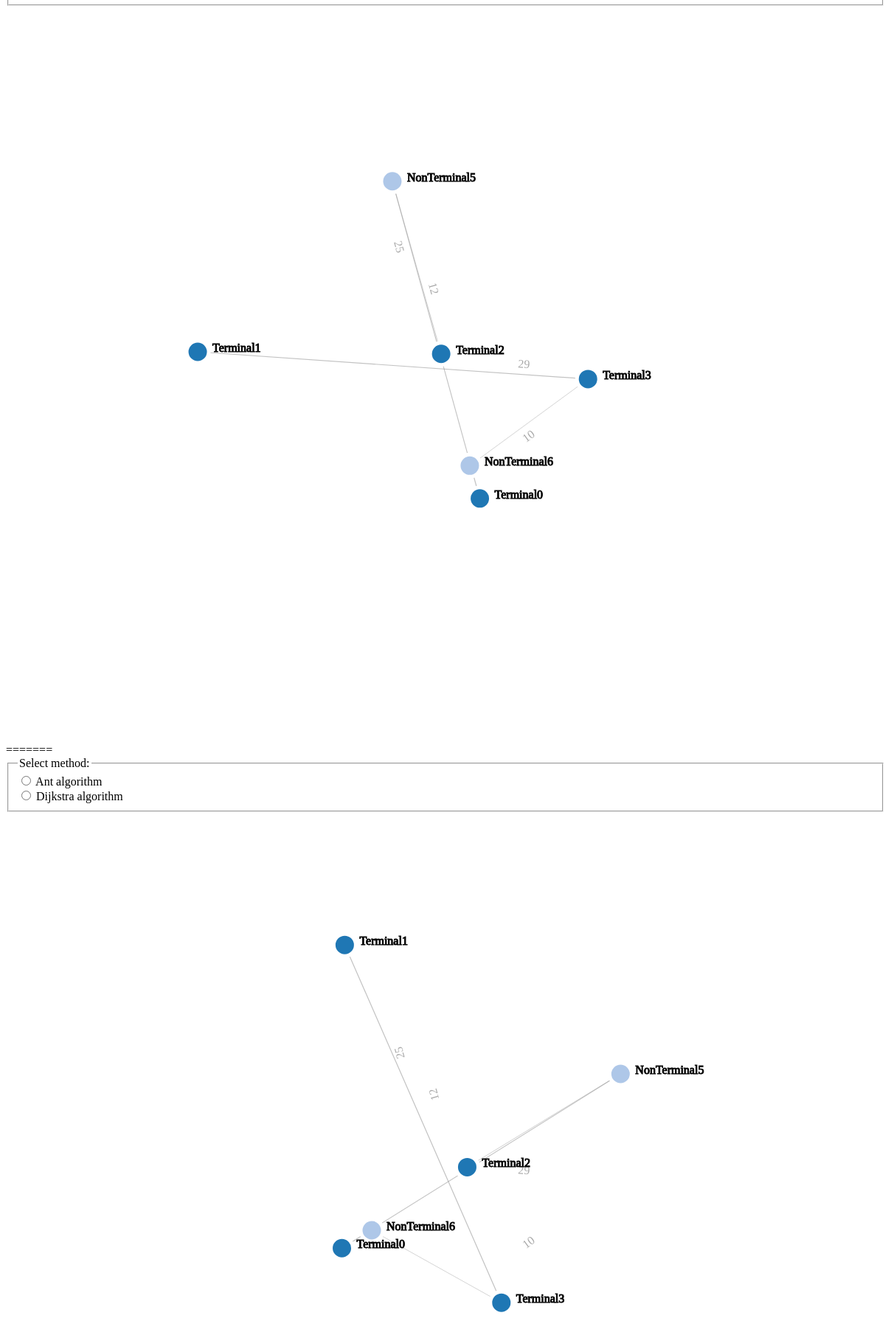
D3 v3 page, settled after 480 driven frames (8 s of simulated time); the page loaded 1 data file(s).


	function hideOthers(selectedValue) {
		    var loadfile = document.getElementById('loadfile'),
		        random = document.getElementById('random'),
		        random_d = document.getElementById('random_d');
		      
		    if(selectedValue === 'yes') {
		        random.style.display = 'none';
		        random_d.style.display = 'none';
		        loadfile.style.display = 'block';
		    } else if(selectedValue === 'no') {
	        	random.style.display = 'block';
	        	random_d.style.display = 'none';
		        loadfile.style.display = 'none';
		    }
		    
		}
		function hideOthersM(selectedValue) {
		    var method = document.getElementById('method'),
		   			loadfile = document.getElementById('loadfile'),
		   			loadfile_d = document.getElementById('loadfile_d'),
		   			random = document.getElementById('random'),
		   			random_d = document.getElementById('random_d');
		   			task_ant = document.getElementById('task_ant'),
		        task_d = document.getElementById('task_d');
		    
		    random.style.display = 'none';   
		    loadfile.style.display = 'none';  
		    loadfile_d.style.display = 'none'; 
		    random_d.style.display = 'none';
		    
		    if(selectedValue === 'ant') {
		        task_ant.style.display = 'block';
		        task_d.style.display = 'none';
		    } else if(selectedValue === 'd') {
		        task_d.style.display = 'block';
		       	task_ant.style.display = 'none';
		    }
		}
		function hideOthersD(selectedValue) {
		    var loadfile = document.getElementById('loadfile'),
		        loadfile_d = document.getElementById('loadfile_d'),
		        random = document.getElementById('random'),
		        random_d = document.getElementById('random_d');
		     
		     random.style.display = 'none';
		     loadfile.style.display = 'none';
		    
		    if(selectedValue === 'yes') {
		        random_d.style.display = 'none';
		        loadfile_d.style.display = 'block';
		    } else if(selectedValue === 'no') {
	        	random_d.style.display = 'block';
		        loadfile_d.style.display = 'none';
		    }
		}
		function updateTotal(input) {
		   hideOthers(input.value);
		}
		function updateTotalM(input) {
		   hideOthersM(input.value);
		}
		function updateTotalD(input) {
		   hideOthersD(input.value);
		}
		


var width = 1200,
    height = 1000;

var color = d3.scale.category20();

var force = d3.layout.force()
    .charge(-120) //120
    .linkDistance(function(d) { return  d.value*20; }) //30
    .size([width, height]);

var svg = d3.select("body").append("svg")
    .attr("width", width)
    .attr("height", height)
    .append('g');

d3.json("miserables.json", function(error, graph) {
  if (error) throw error;

  force
      .nodes(graph.nodes)
      .links(graph.links)
      .start();

  var link = svg.selectAll(".link")
      .data(graph.links)
    .enter().append("line")
      .attr("class", "link")
      .style("stroke-width", function(d) { return Math.sqrt(d.value*1/20); });
 
 var edgepaths = svg.selectAll(".edgepath")
        .data(graph.links)
        .enter()
        .append('path')
        .attr({'d': function(d) {return 'M '+d.source.x+' '+d.source.y+' L '+ d.target.x +' '+d.target.y},
               'class':'edgepath',
               'fill-opacity':0,
               'stroke-opacity':0,
               'fill':'blue',
               'stroke':'red',
               'id':function(d,i) {return 'edgepath'+i}})
        .style("pointer-events", "none");
 
 	var edgelabels = svg.selectAll(".edgelabel")
        .data(graph.links)
        .enter()
        .append('text')
        .style("pointer-events", "none")
        .attr({'class':'edgelabel',
               'id':function(d,i){return 'edgelabel'+i},
               'dx':80,
               'dy':20,
               'font-size':16,
               'fill':'#aaa'});

    edgelabels.append('textPath')
        .attr('xlink:href',function(d,i) {return '#edgepath'+i})
        .style("pointer-events", "none")
        .text(function(d,i){return d.value;});
 	
  var node = svg.selectAll(".node")
      .data(graph.nodes)
    .enter().append("circle")
      .attr("class", "node")
      .attr("r", 15)
      .style("fill", function(d) { return color(d.group); })
      .call(force.drag);
      
	var nodelabels = svg.selectAll(".nodelabel") 
	       .data(graph.nodes)
	       .enter()
	       .append("text")
	       .attr({"x":function(d){return d.x;},
	              "y":function(d){return d.y;},
	              "class":"nodelabel",
	              "stroke":"black"})
	       .text(function(d){return d.name;});
  
  /*node.append("text")
  .attr("x", 0)
    .attr("dy", ".35em")
  		.attr("text-anchor", "middle")
      .text(function(d) { return d.name; });*/

  force.on("tick", function() {
    link.attr("x1", function(d) { return d.source.x; })
        .attr("y1", function(d) { return d.source.y; })
        .attr("x2", function(d) { return d.target.x; })
        .attr("y2", function(d) { return d.target.y; });
		 
		  edgepaths.attr('d', function(d) { var path='M '+d.source.x+' '+d.source.y+' L '+ d.target.x +' '+d.target.y;
                                           //console.log(d)
                                           return path});       

        edgelabels.attr('transform',function(d,i){
            if (d.target.x<d.source.x){
                bbox = this.getBBox();
                rx = bbox.x+bbox.width/2;
                ry = bbox.y+bbox.height/2;
                return 'rotate(180 '+rx+' '+ry+')';
                }
            else {
                return 'rotate(0)';
                }
        });
              
    node.attr("cx", function(d) { return d.x; })
        .attr("cy", function(d) { return d.y; });
        
    nodelabels.attr("x", function(d) { return d.x+20; }) 
              .attr("y", function(d) { return d.y; });
              
  });
});



	function hideOthers(selectedValue) {
		    var loadfile = document.getElementById('loadfile'),
		        random = document.getElementById('random'),
		        random_d = document.getElementById('random_d');
		      
		    if(selectedValue === 'yes') {
		        random.style.display = 'none';
		        random_d.style.display = 'none';
		        loadfile.style.display = 'block';
		    } else if(selectedValue === 'no') {
	        	random.style.display = 'block';
	        	random_d.style.display = 'none';
		        loadfile.style.display = 'none';
		    }
		    
		}
		function hideOthersM(selectedValue) {
		    var method = document.getElementById('method'),
		   			loadfile = document.getElementById('loadfile'),
		   			loadfile_d = document.getElementById('loadfile_d'),
		   			random = document.getElementById('random'),
		   			random_d = document.getElementById('random_d');
		   			task_ant = document.getElementById('task_ant'),
		        task_d = document.getElementById('task_d');
		    
		    random.style.display = 'none';   
		    loadfile.style.display = 'none';  
		    loadfile_d.style.display = 'none'; 
		    random_d.style.display = 'none';
		    
		    if(selectedValue === 'ant') {
		        task_ant.style.display = 'block';
		        task_d.style.display = 'none';
		    } else if(selectedValue === 'd') {
		        task_d.style.display = 'block';
		       	task_ant.style.display = 'none';
		    }
		}
		function hideOthersD(selectedValue) {
		    var loadfile = document.getElementById('loadfile'),
		        loadfile_d = document.getElementById('loadfile_d'),
		        random = document.getElementById('random'),
		        random_d = document.getElementById('random_d');
		     
		     random.style.display = 'none';
		     loadfile.style.display = 'none';
		    
		    if(selectedValue === 'yes') {
		        random_d.style.display = 'none';
		        loadfile_d.style.display = 'block';
		    } else if(selectedValue === 'no') {
	        	random_d.style.display = 'block';
		        loadfile_d.style.display = 'none';
		    }
		}
		function updateTotal(input) {
		   hideOthers(input.value);
		}
		function updateTotalM(input) {
		   hideOthersM(input.value);
		}
		function updateTotalD(input) {
		   hideOthersD(input.value);
		}
		


var width = 1200,
    height = 1000;

var color = d3.scale.category20();

var force = d3.layout.force()
    .charge(-120) //120
    .linkDistance(function(d) { return  d.value*20; }) //30
    .size([width, height]);

var svg = d3.select("body").append("svg")
    .attr("width", width)
    .attr("height", height)
    .append('g');

d3.json("miserables.json", function(error, graph) {
  if (error) throw error;

  force
      .nodes(graph.nodes)
      .links(graph.links)
      .start();

  var link = svg.selectAll(".link")
      .data(graph.links)
    .enter().append("line")
      .attr("class", "link")
      .style("stroke-width", function(d) { return Math.sqrt(d.value*1/20); });
 
 var edgepaths = svg.selectAll(".edgepath")
        .data(graph.links)
        .enter()
        .append('path')
        .attr({'d': function(d) {return 'M '+d.source.x+' '+d.source.y+' L '+ d.target.x +' '+d.target.y},
               'class':'edgepath',
               'fill-opacity':0,
               'stroke-opacity':0,
               'fill':'blue',
               'stroke':'red',
               'id':function(d,i) {return 'edgepath'+i}})
        .style("pointer-events", "none");
 
 	var edgelabels = svg.selectAll(".edgelabel")
        .data(graph.links)
        .enter()
        .append('text')
        .style("pointer-events", "none")
        .attr({'class':'edgelabel',
               'id':function(d,i){return 'edgelabel'+i},
               'dx':80,
               'dy':20,
               'font-size':16,
               'fill':'#aaa'});

    edgelabels.append('textPath')
        .attr('xlink:href',function(d,i) {return '#edgepath'+i})
        .style("pointer-events", "none")
        .text(function(d,i){return d.value;});
 	
  var node = svg.selectAll(".node")
      .data(graph.nodes)
    .enter().append("circle")
      .attr("class", "node")
      .attr("r", 15)
      .style("fill", function(d) { return color(d.group); })
      .call(force.drag);
      
	var nodelabels = svg.selectAll(".nodelabel") 
	       .data(graph.nodes)
	       .enter()
	       .append("text")
	       .attr({"x":function(d){return d.x;},
	              "y":function(d){return d.y;},
	              "class":"nodelabel",
	              "stroke":"black"})
	       .text(function(d){return d.name;});
  
  /*node.append("text")
  .attr("x", 0)
    .attr("dy", ".35em")
  		.attr("text-anchor", "middle")
      .text(function(d) { return d.name; });*/

  force.on("tick", function() {
    link.attr("x1", function(d) { return d.source.x; })
        .attr("y1", function(d) { return d.source.y; })
        .attr("x2", function(d) { return d.target.x; })
        .attr("y2", function(d) { return d.target.y; });
		 
		  edgepaths.attr('d', function(d) { var path='M '+d.source.x+' '+d.source.y+' L '+ d.target.x +' '+d.target.y;
                                           //console.log(d)
                                           return path});       

        edgelabels.attr('transform',function(d,i){
            if (d.target.x<d.source.x){
                bbox = this.getBBox();
                rx = bbox.x+bbox.width/2;
                ry = bbox.y+bbox.height/2;
                return 'rotate(180 '+rx+' '+ry+')';
                }
            else {
                return 'rotate(0)';
                }
        });
              
    node.attr("cx", function(d) { return d.x; })
        .attr("cy", function(d) { return d.y; });
        
    nodelabels.attr("x", function(d) { return d.x+20; }) 
              .attr("y", function(d) { return d.y; });
              
  });
});



### data: miserables.json
{
 "nodes": [
  {
   "name": "Terminal2",
   "group": 1
  },
  {
   "name": "NonTerminal5",
   "group": 2
  },
  {
   "name": "Terminal0",
   "group": 1
  },
  {
   "name": "NonTerminal6",
   "group": 2
  },
  {
   "name": "Terminal3",
   "group": 1
  },
  {
   "name": "Terminal1",
   "group": 1
  }
 ],
 "links": [
  {
   "source": 0,
   "target": 1,
   "value": 12
  },
  {
   "source": 1,
   "target": 2,
   "value": 25
  },
  {
   "source": 2,
   "target": 3,
   "value": 1
  },
  {
   "source": 3,
   "target": 4,
   "value": 10
  },
  {
   "source": 4,
   "target": 5,
   "value": 29
  }
 ]
}